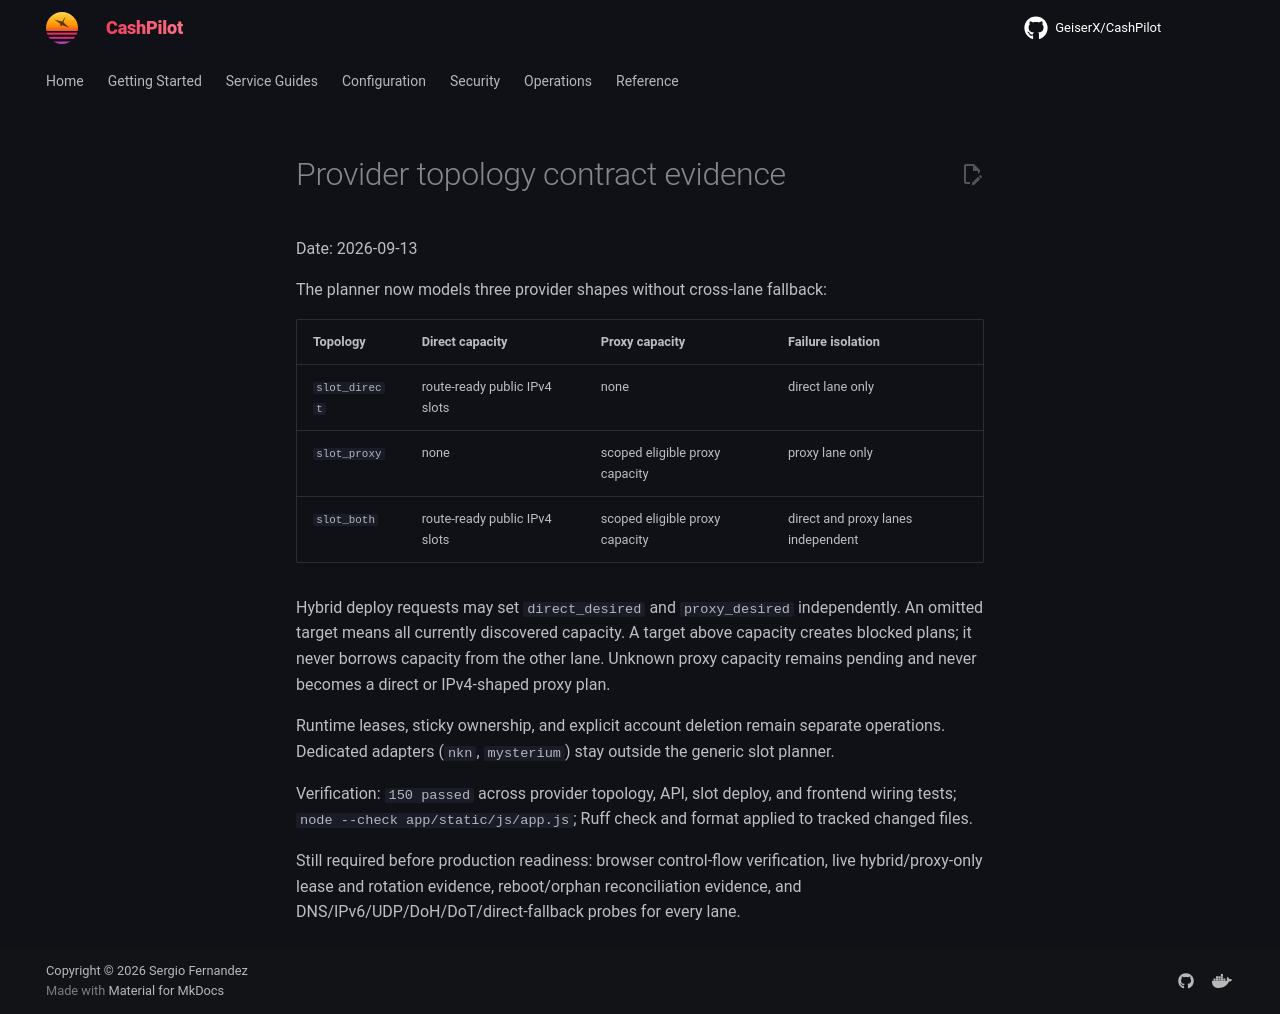

repository: assetforgeai-tech/CashPilot · page: evidence/provider-topology-contract-2026-09-13/index.html · generator: mkdocs

# Provider topology contract evidence

Date: 2026-09-13

The planner now models three provider shapes without cross-lane fallback:

| Topology | Direct capacity | Proxy capacity | Failure isolation |
| --- | --- | --- | --- |
| `slot_direct` | route-ready public IPv4 slots | none | direct lane only |
| `slot_proxy` | none | scoped eligible proxy capacity | proxy lane only |
| `slot_both` | route-ready public IPv4 slots | scoped eligible proxy capacity | direct and proxy lanes independent |

Hybrid deploy requests may set `direct_desired` and `proxy_desired` independently. An omitted target means all currently discovered capacity. A target above capacity creates blocked plans; it never borrows capacity from the other lane. Unknown proxy capacity remains pending and never becomes a direct or IPv4-shaped proxy plan.

Runtime leases, sticky ownership, and explicit account deletion remain separate operations. Dedicated adapters (`nkn`, `mysterium`) stay outside the generic slot planner.

Verification: `150 passed` across provider topology, API, slot deploy, and frontend wiring tests; `node --check app/static/js/app.js`; Ruff check and format applied to tracked changed files.

Still required before production readiness: browser control-flow verification, live hybrid/proxy-only lease and rotation evidence, reboot/orphan reconciliation evidence, and DNS/IPv6/UDP/DoH/DoT/direct-fallback probes for every lane.
